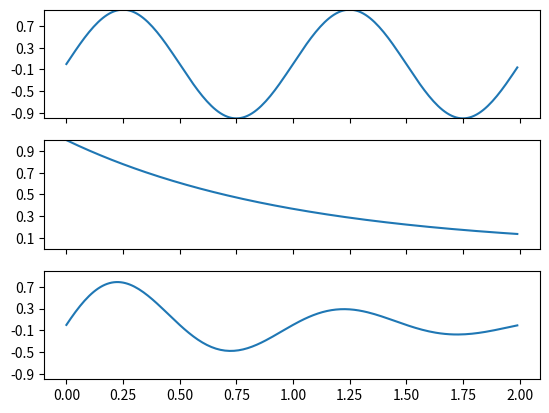

This chart was generated by the following Python code:
import matplotlib.pyplot as plt
import numpy as np

t = np.arange(0.0, 2.0, 0.01)

s1 = np.sin(2 * np.pi * t)
s2 = np.exp(-t)
s3 = s1 * s2

fig, axs = plt.subplots(3, 1, sharex=True)
# Remove vertical space between Axes
# fig.subplots_adjust(hspace=0)

# Plot each graph, and manually set the y tick values
axs[0].plot(t, s1)
axs[0].set_yticks(np.arange(-0.9, 1.0, 0.4))
axs[0].set_ylim(-1, 1)

axs[1].plot(t, s2)
axs[1].set_yticks(np.arange(0.1, 1.0, 0.2))
axs[1].set_ylim(0, 1)

axs[2].plot(t, s3)
axs[2].set_yticks(np.arange(-0.9, 1.0, 0.4))
axs[2].set_ylim(-1, 1)

plt.show()
